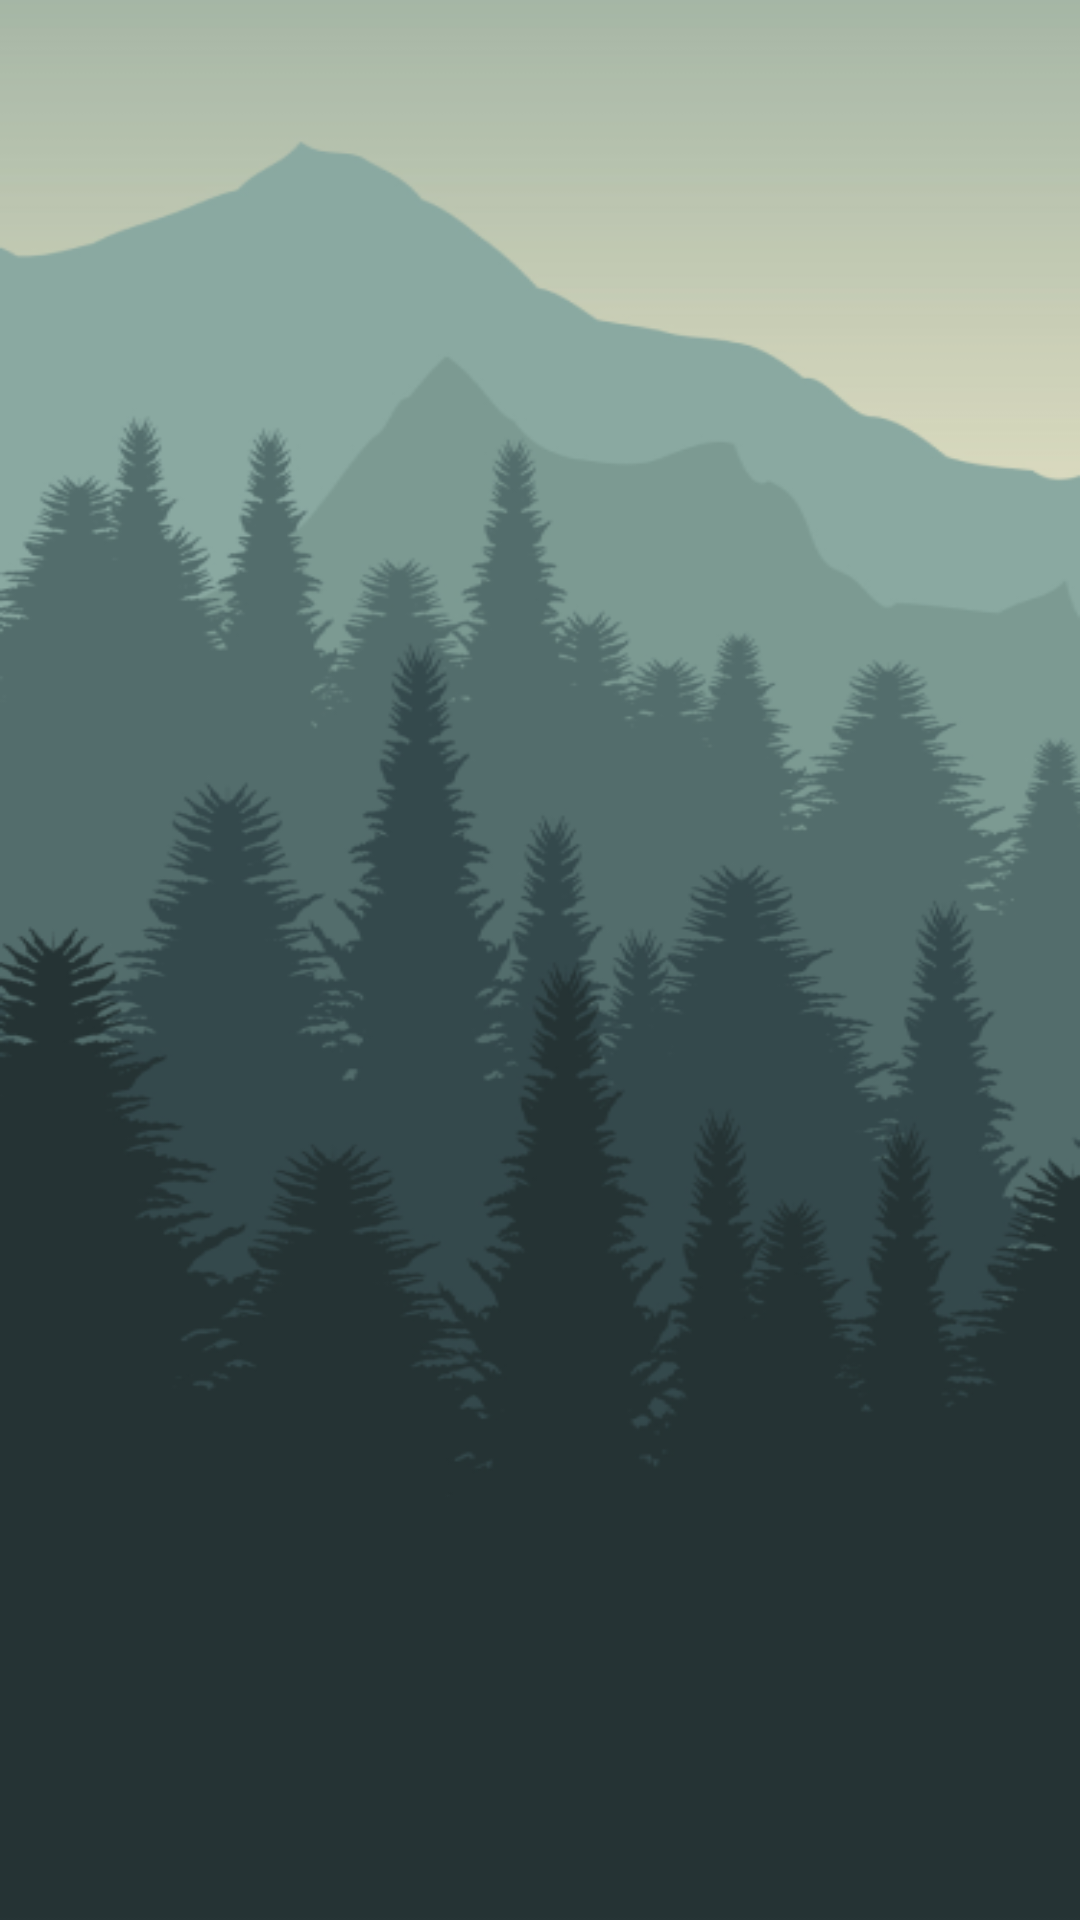

Layout XML and referenced resources for this Android screen:
<!-- AndroidManifest.xml: application theme Theme.Meditation -->
<!-- res/layout/download.xml -->
<?xml version="1.0" encoding="utf-8"?>
<androidx.constraintlayout.widget.ConstraintLayout xmlns:android="http://schemas.android.com/apk/res/android"
    xmlns:app="http://schemas.android.com/apk/res-auto"
    xmlns:tools="http://schemas.android.com/tools"
    android:layout_width="match_parent"
    android:layout_height="match_parent"
    tools:context=".download"
    android:background="@drawable/background">


    <ImageView
        android:id="@+id/imageView"
        android:layout_width="wrap_content"
        android:layout_height="wrap_content"
        app:layout_constraintBottom_toBottomOf="parent"
        app:layout_constraintEnd_toEndOf="parent"
        app:layout_constraintStart_toStartOf="parent"
        app:layout_constraintTop_toTopOf="parent"
        app:srcCompat="@drawable/logo" />

</androidx.constraintlayout.widget.ConstraintLayout>
<!-- resources referenced by this layout -->
<resources>
  <!-- drawable background: png bitmap (drawable-v24, 88687 bytes) -->
  <style name="Theme.Meditation" parent="Theme.MaterialComponents.DayNight.NoActionBar">
          
          <item name="colorPrimary">@color/purple_500</item>
          <item name="colorPrimaryVariant">@color/purple_700</item>
          <item name="colorOnPrimary">@color/white</item>
          
          <item name="colorSecondary">@color/teal_200</item>
          <item name="colorSecondaryVariant">@color/teal_700</item>
          <item name="colorOnSecondary">@color/black</item>
          
          <item name="android:statusBarColor" tools:targetApi="l">?attr/colorPrimaryVariant</item>
          
      </style>
  <color name="purple_500">#FF6200EE</color>
  <color name="purple_700">#FF3700B3</color>
  <color name="white">#FFFFFFFF</color>
  <color name="teal_200">#FF03DAC5</color>
  <color name="teal_700">#FF018786</color>
  <color name="black">#FF000000</color>
</resources>
